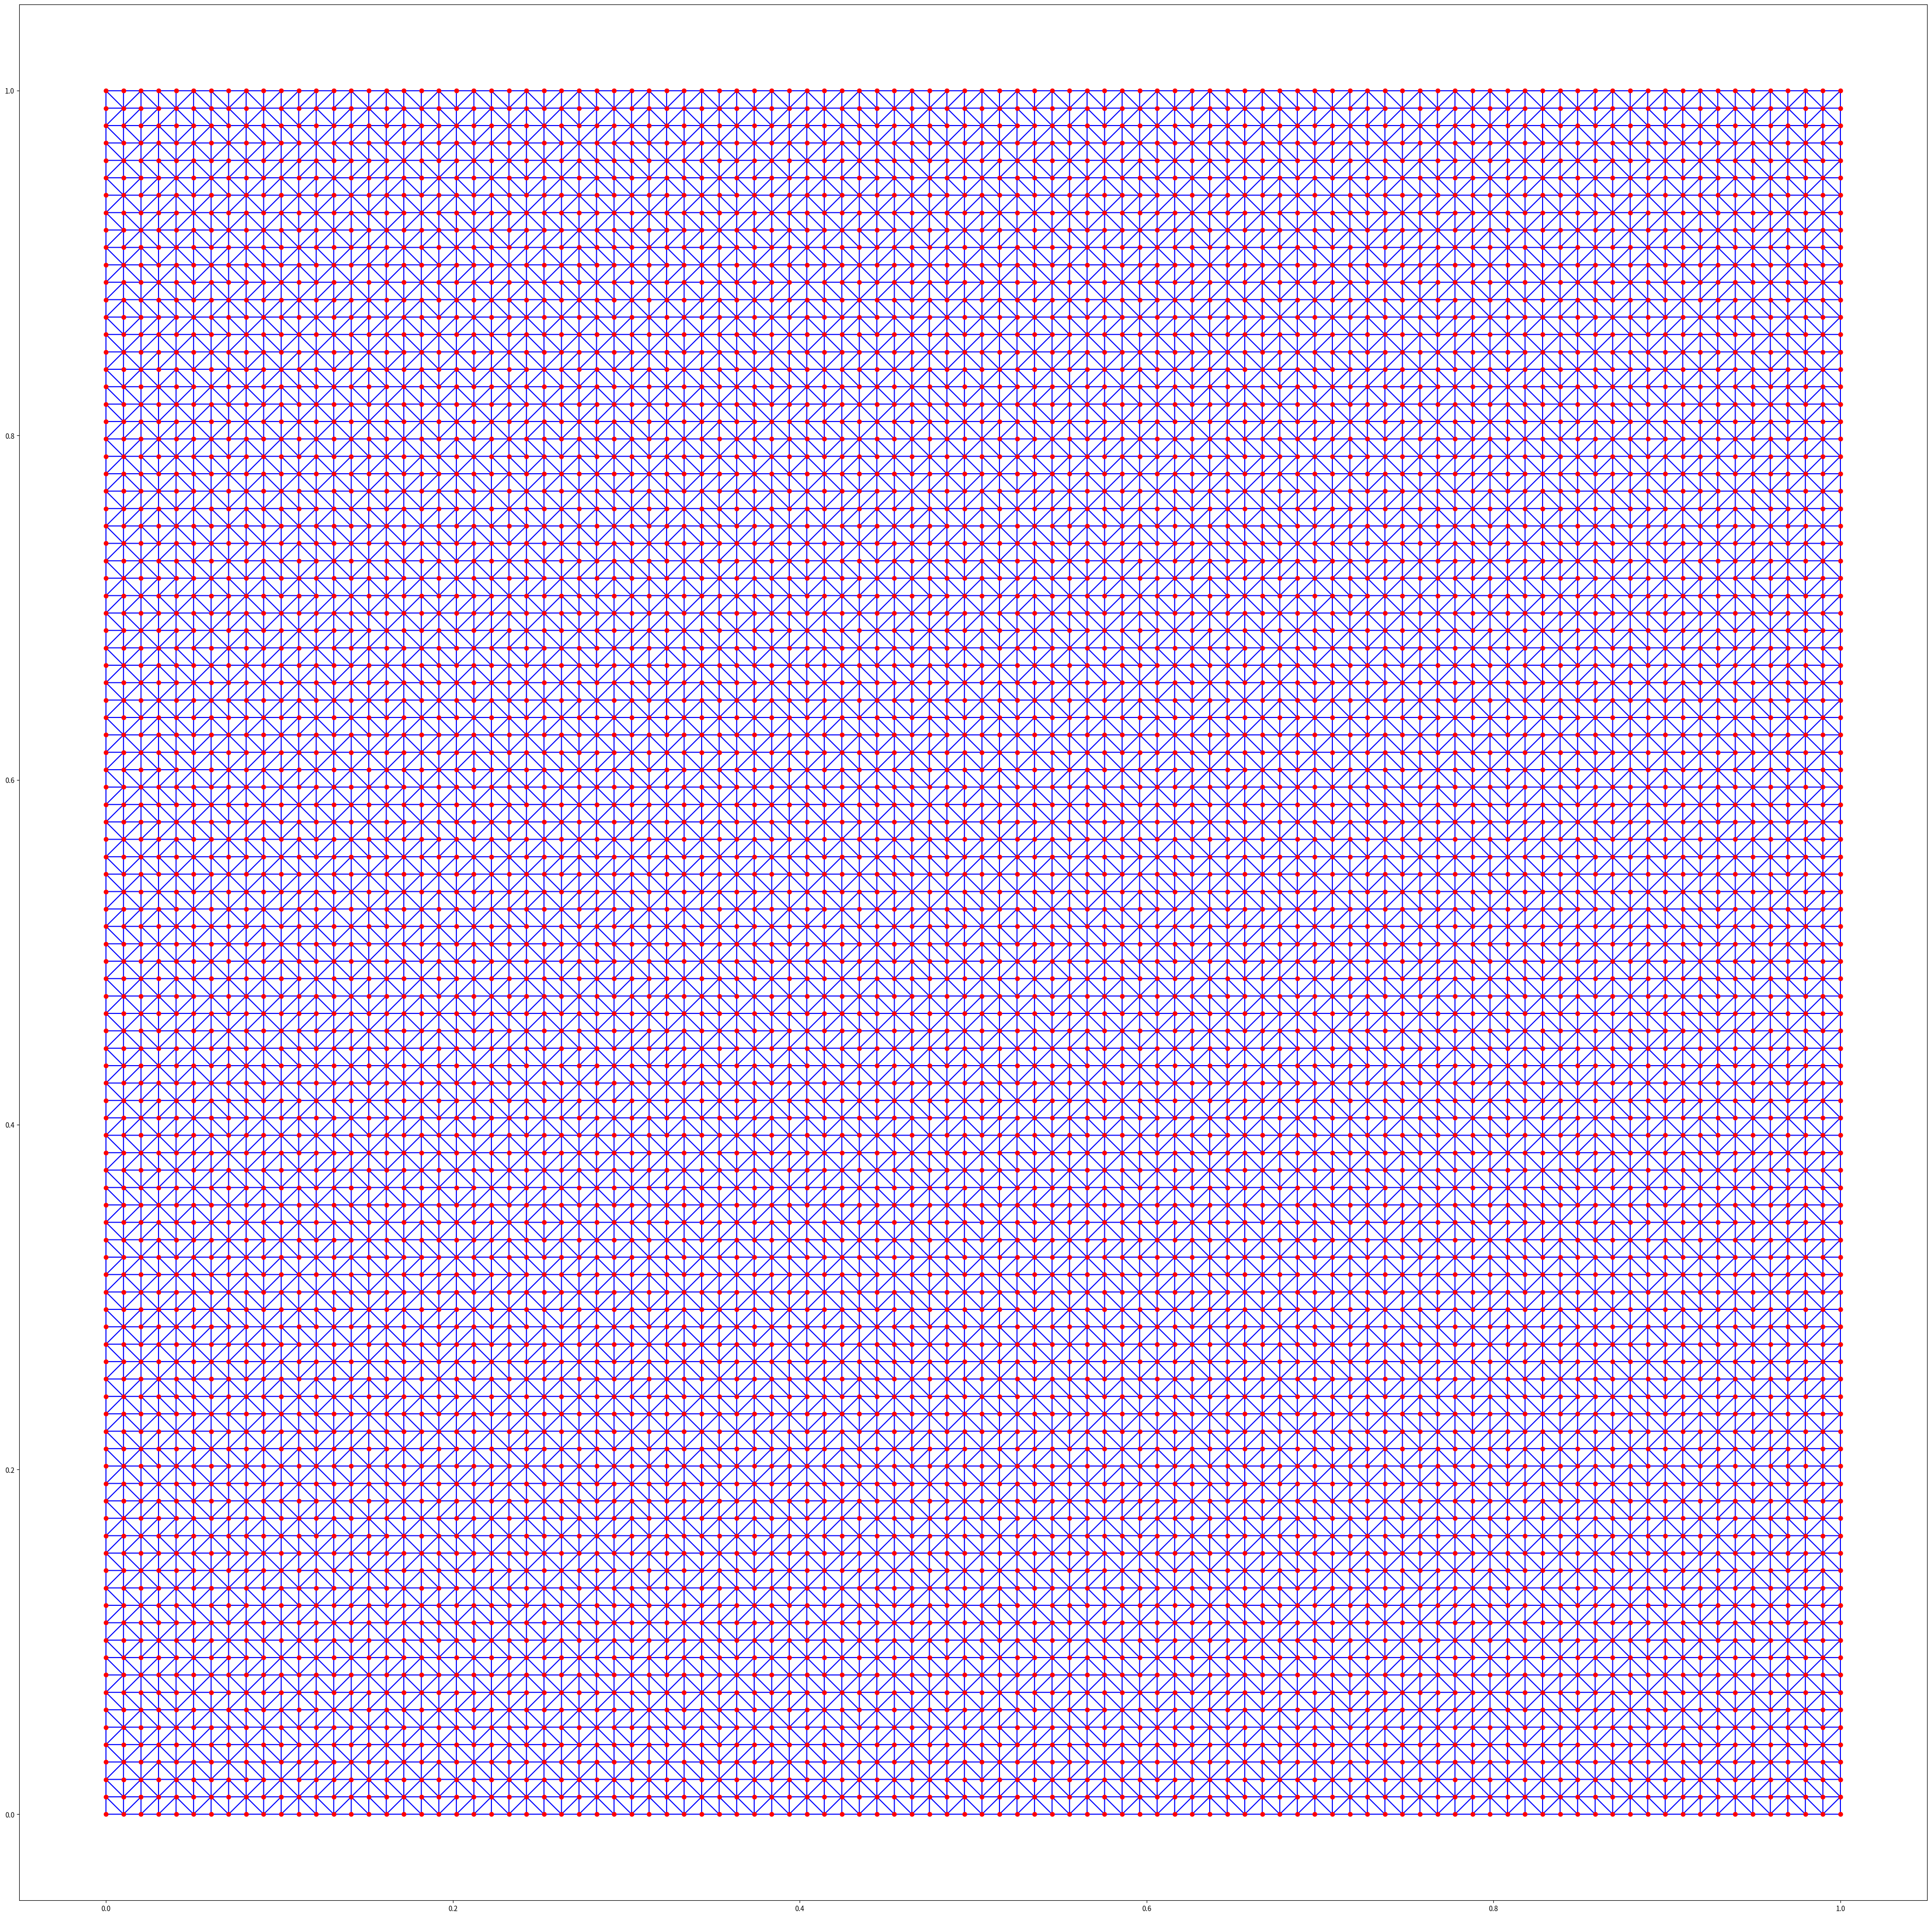

Source code (Python): (Note: this script raises an exception after producing the figure.)
def InCircle(X, Y, X0, Y0, A):
    if (X - X0)**2 + (Y - Y0)**2 <= A**2:
        return True
    else:
        return False
    
def NewPoint(X, Y, X_Left, X_Right, Y_Left, Y_Right, i):
    if i == 0:
        return [(X + X_Left) / 2, (Y + Y_Right) / 2]
    if i == 1:
        return [X, (Y + Y_Right) / 2]
    if i == 2:
        return [(X + X_Right) / 2, (Y + Y_Right) / 2]
    if i == 3:
        return [(X + X_Right) / 2, Y]
    if i == 4:
        return [(X + X_Right) / 2, (Y + Y_Left) / 2]
    if i == 5:
        return [X, (Y + Y_Left) / 2]
    if i == 6:
        return [(X + X_Left) / 2, (Y + Y_Left) / 2]
    if i == 7:
        return [(X + X_Left) / 2, Y]
    
def RemoveDuplicates(Points):
    temp_set = set()
    temp_points = []
    
    for point in Points:
        t = tuple(point)
        if t not in temp_set:
            temp_points.append(point)
            temp_set.add(t)
            
    return temp_points

def DataSource(X, Y, X0, Y0, A):
    rez = []
    new_point = []
    
    for x_idx in range(0, np.size(X)):
        for y_idx in range(0, np.size(Y)):  
            if InCircle(X[x_idx], Y[y_idx], X0, Y0, A) and x_idx + 1 != np.size(X) and y_idx + 1 != np.size(Y):
                for i in range(8):
                    new_point = NewPoint(X[x_idx], Y[y_idx], X[x_idx-1], X[x_idx+1], Y[y_idx-1], Y[y_idx+1], i)
                    if InCircle(new_point[0], new_point[1], X0, Y0, A):
                        rez.append(new_point) 
            rez.append( [x[x_idx], Y[y_idx]] )
    rez = RemoveDuplicates(rez)
    
    return np.array(rez, dtype=float)


import numpy as np
from scipy.spatial import Delaunay
import matplotlib.pyplot as plt
import time
from datetime import timedelta
import math

start_time = time.time()

x = np.linspace(0, 1, 100)
y = np.linspace(0, 1, 100)

x0 = 0.5
y0 = 0.5
r = 0.
i = 0

size_fig = 50
file_name = str(size_fig) + '-' + str(size_fig)

while r < math.sqrt(2)/2:
    Data = DataSource(x, y, x0, y0, r)
    simplices = Delaunay(Data).simplices
    
    plt.figure(figsize=(size_fig, size_fig))
    plt.triplot(Data[:, 0], Data[:, 1], simplices, color='b')
    plt.scatter(Data[:, 0], Data[:, 1], color='r')
    
    plt.savefig('image_structed_mesh/' + file_name + '/test' + file_name + '_' + str(i) + '.png')
    i += 1
    
    plt.show()
    
    print('R = ',r)
    r += 0.1
    r = round(r,1)

elapsed_time_secs = time.time() - start_time
msg = "Execution took: %s secs" % timedelta(seconds=round(elapsed_time_secs))
print(msg)